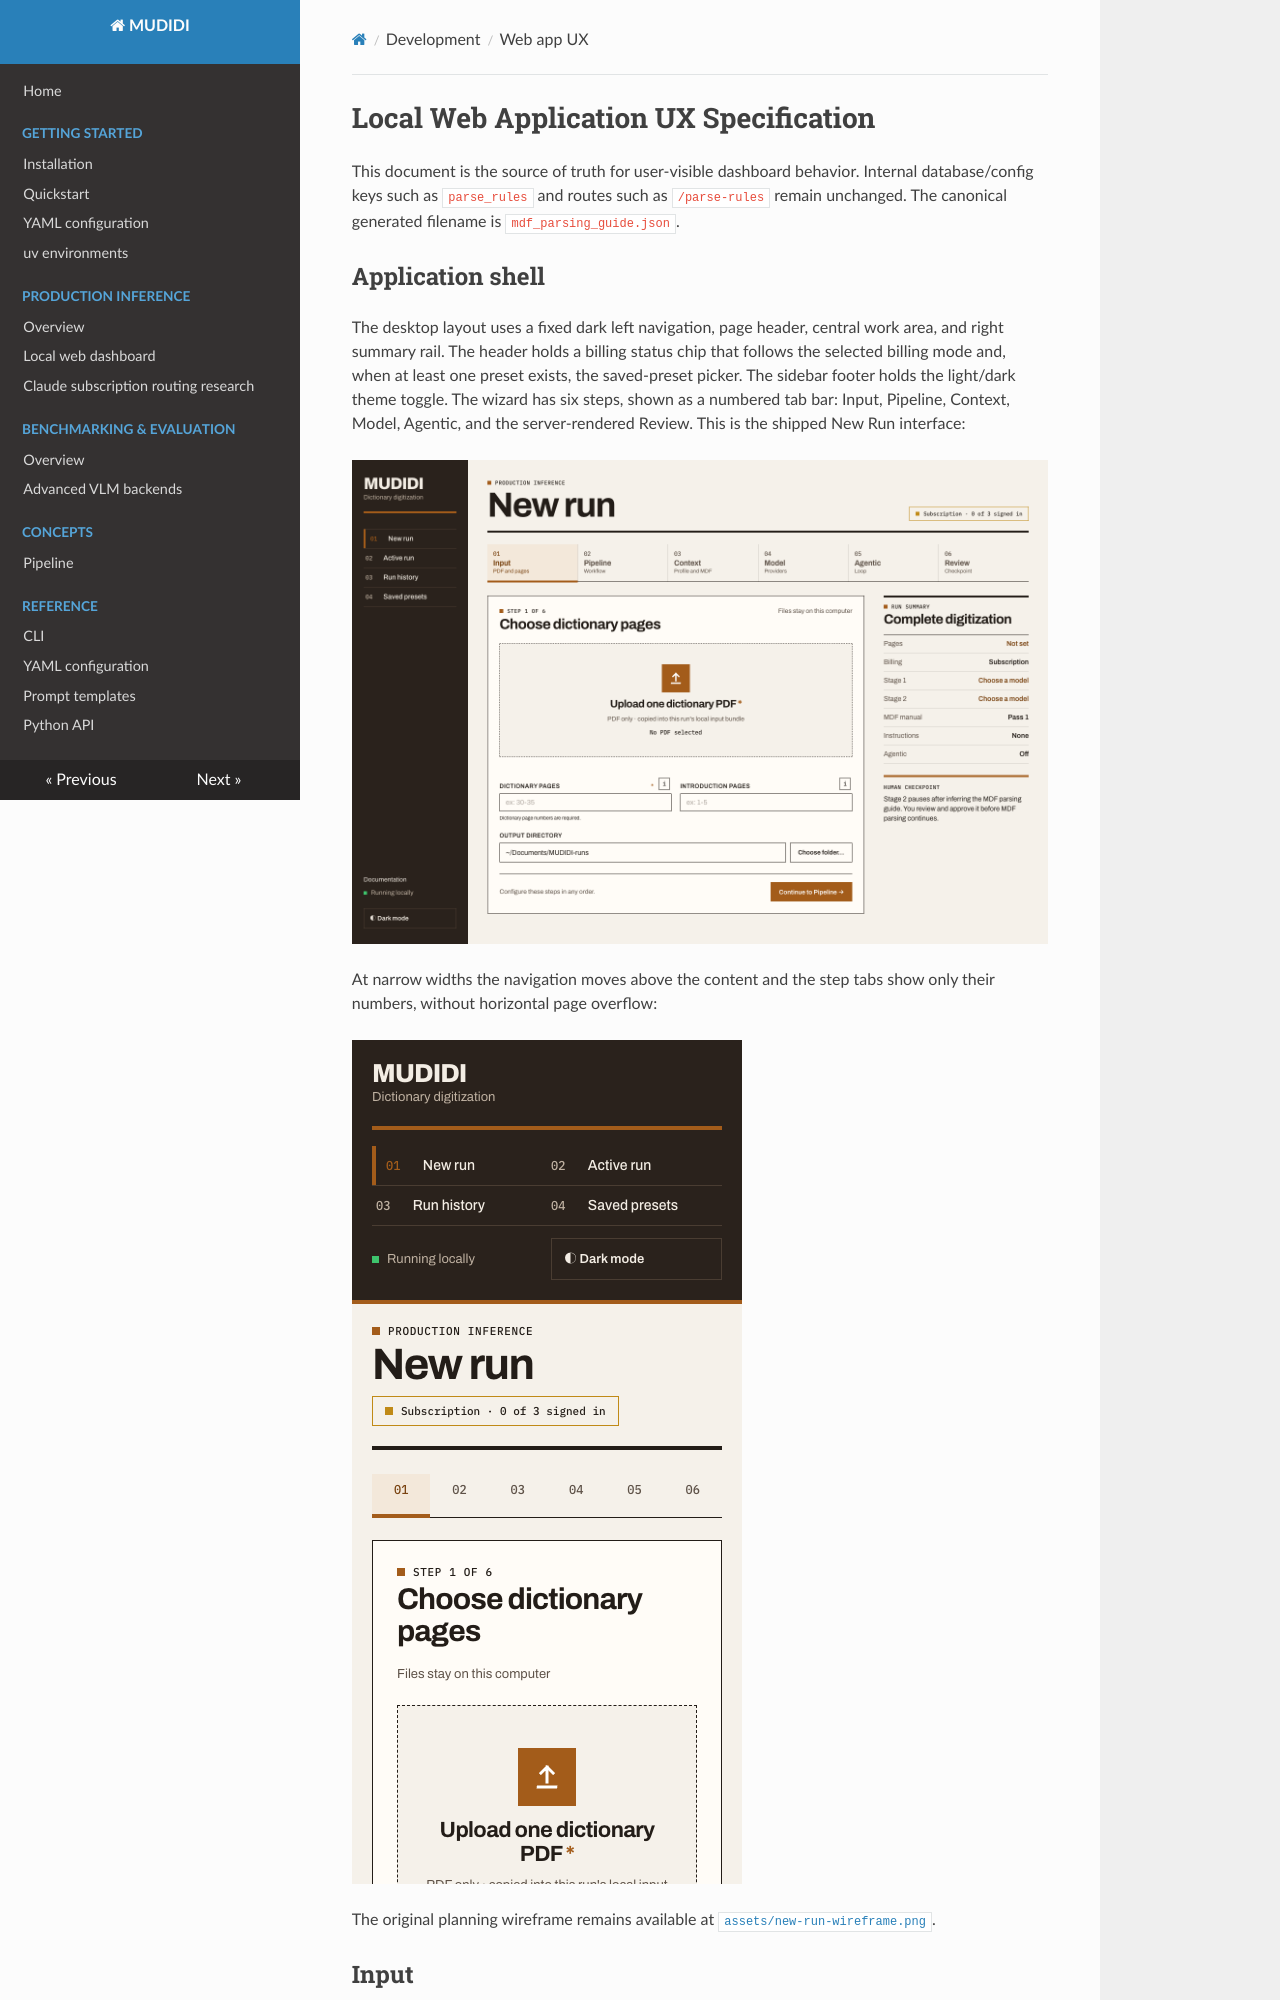

repository: naarm-nlp/mudidi · page: design/web-app/ux/index.html · generator: mkdocs

# Local Web Application UX Specification

This document is the source of truth for user-visible dashboard behavior.
Internal database/config keys such as `parse_rules` and routes such as
`/parse-rules` remain unchanged. The canonical generated filename is
`mdf_parsing_guide.json`.

## Application shell

The desktop layout uses a fixed dark left navigation, page header, central
work area, and right summary rail. The header holds a billing status chip that
follows the selected billing mode and, when at least one preset exists, the
saved-preset picker. The sidebar footer holds the light/dark theme toggle. The
wizard has six steps, shown as a numbered tab bar: Input, Pipeline, Context,
Model, Agentic, and the server-rendered Review. This is the shipped New Run
interface:

![MUDIDI New Run desktop dashboard](../../assets/dashboard-home.png)

At narrow widths the navigation moves above the content and the step tabs
show only their numbers, without horizontal page overflow:

![MUDIDI New Run mobile dashboard](../../assets/dashboard-mobile.png)

The original planning wireframe remains available at
[`assets/new-run-wireframe.png`](assets/new-run-wireframe.png).

## Input

The browser selects exactly one dictionary PDF. The dashboard rejects page
images, multiple source files, and page-image folders; those input modes remain
available through YAML and the CLI. The Input step holds only the PDF, the
dictionary and introduction pages, and the output directory. Uploaded
files are copied into run-owned local storage. The output directory is a text
field because browser file APIs do not provide an arbitrary absolute path to a
localhost server. Native (non-container) runs on a machine with a supported
dialog add **Choose folder…**, which asks the server to open the operating
system's folder dialog and writes the selected path into the field.

The dictionary PDF and **PDF dictionary pages** are required. Page fields accept
positive, 1-based Arabic page numbers in any of these forms: one number (`5`),
one ascending range (`10-20`), comma-separated numbers (`1,5,9`), or a
combination (`1,5,10-20`). Roman numerals, zero, negative values, descending
ranges, and pages beyond the uploaded PDF's page count are rejected.

Introduction pages and representative MDF parsing-guide pages are optional and
use the same grammar and PDF bounds. Representative pages must also be included
in the dictionary-page selection. Placeholder examples use faded text with an
`ex:` prefix and show every accepted form (`ex: 30-35 or 30, 32, 35 or
30, 33-35`) so they cannot be mistaken for submitted values.

The browser marks required controls, but the server remains authoritative. A
missing required value or invalid page specification blocks review, returns the
user to the New Run form, opens the affected section, and marks the field in red
with an associated text explanation.
